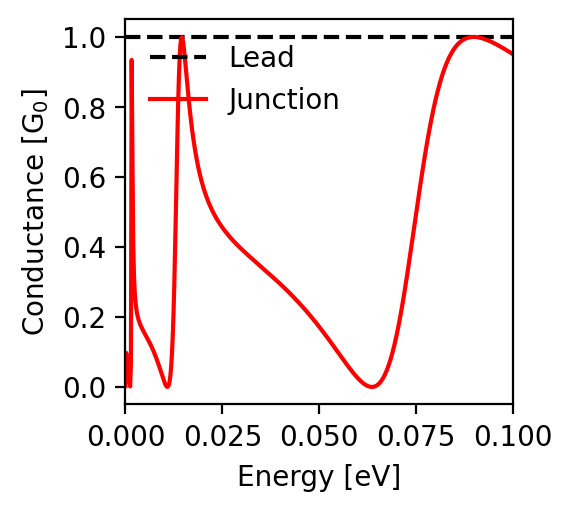

The file beside this chart, header and first rows:
energy; conductance
-0.1; 0.951
-0.0998; 0.952
-0.0996; 0.954
-0.0994; 0.955
-0.0992; 0.956
-0.099; 0.958
-0.0988; 0.959
-0.0986; 0.96
-0.0984; 0.962
-0.0982; 0.963
-0.098; 0.964
-0.0978; 0.966
-0.0976; 0.967
-0.0974; 0.968
-0.0972; 0.97
-0.097; 0.971
-0.0968; 0.972
-0.0966; 0.973
-0.0964; 0.975
-0.0962; 0.976
-0.096; 0.977
-0.0958; 0.978
-0.0956; 0.979
-0.0954; 0.981
-0.0952; 0.982
-0.095; 0.983
-0.0948; 0.984
-0.0946; 0.985
-0.0944; 0.986
-0.0942; 0.987
-0.094; 0.988
-0.0938; 0.989
-0.0936; 0.99
-0.0934; 0.991
-0.0932; 0.992
-0.093; 0.993
-0.0928; 0.993
-0.0926; 0.994
-0.0924; 0.995
-0.0922; 0.996
-0.092; 0.996
-0.0918; 0.997
-0.0916; 0.998
-0.0914; 0.998
-0.0912; 0.998
-0.091; 0.999
-0.0908; 0.999
-0.0906; 1.0
-0.0904; 1.0
-0.0902; 1.0
-0.09; 1.0
-0.0898; 1.0
-0.0896; 1.0
-0.0894; 1.0
-0.0892; 1.0
-0.089; 0.999
-0.0888; 0.999
-0.0886; 0.998
-0.0884; 0.998
-0.0882; 0.997
... 941 more rows
